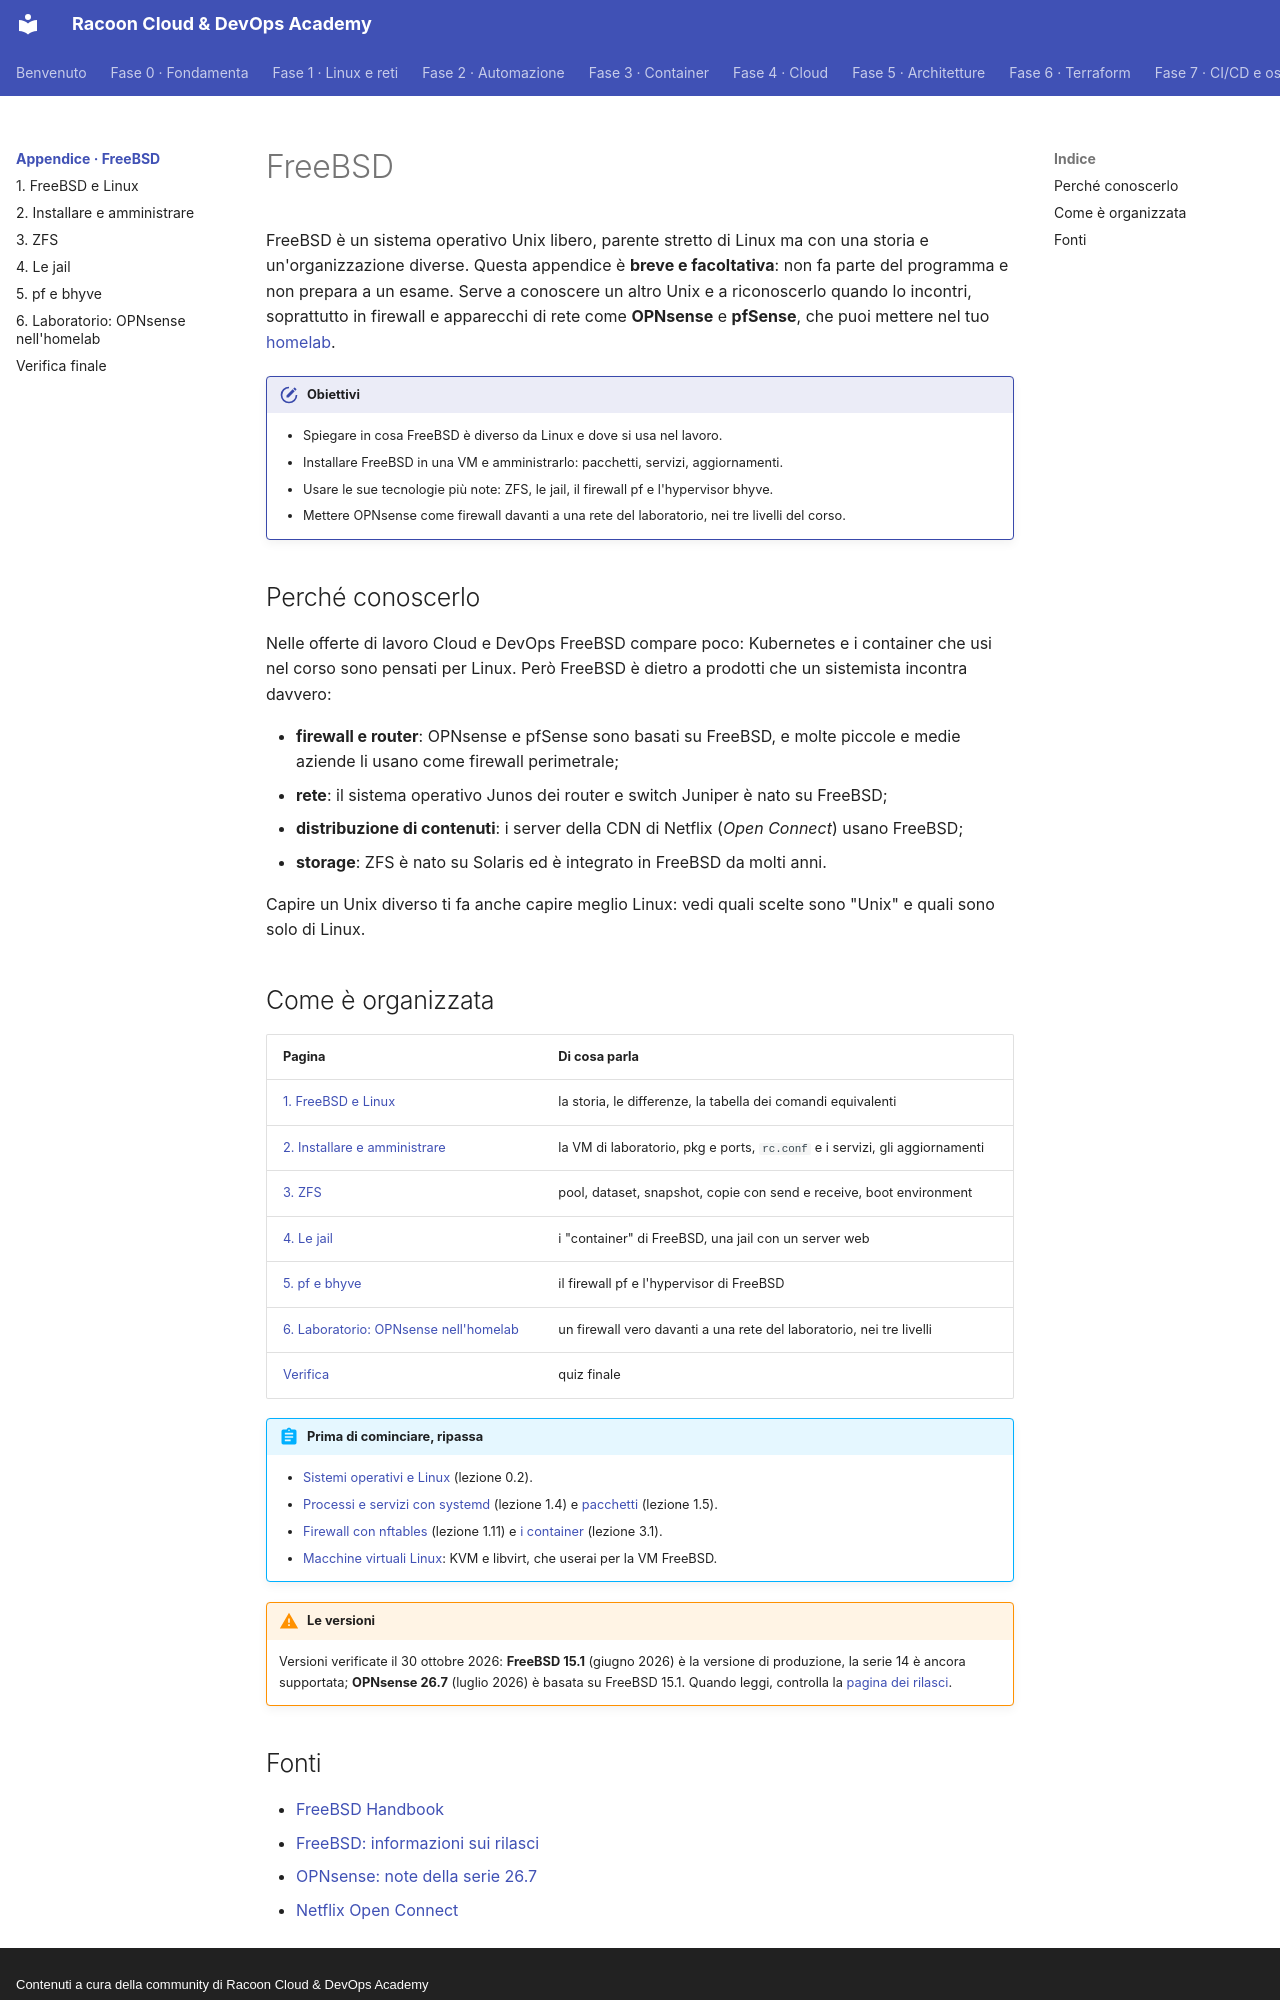

repository: imredracoon/racoon-cloud-devops-academy · page: appendici/freebsd/index.html · generator: mkdocs · copyright: Contenuti a cura della community di Racoon Cloud & DevOps Academy

# FreeBSD

FreeBSD è un sistema operativo Unix libero, parente stretto di Linux ma con una storia e un'organizzazione
diverse. Questa appendice è **breve e facoltativa**: non fa parte del programma e non prepara a un esame. Serve a
conoscere un altro Unix e a riconoscerlo quando lo incontri, soprattutto in firewall e apparecchi di rete come
**OPNsense** e **pfSense**, che puoi mettere nel tuo [homelab](../../ambiente/livelli.md).

!!! obiettivi "Obiettivi"
    - Spiegare in cosa FreeBSD è diverso da Linux e dove si usa nel lavoro.
    - Installare FreeBSD in una VM e amministrarlo: pacchetti, servizi, aggiornamenti.
    - Usare le sue tecnologie più note: ZFS, le jail, il firewall pf e l'hypervisor bhyve.
    - Mettere OPNsense come firewall davanti a una rete del laboratorio, nei tre livelli del corso.

## Perché conoscerlo

Nelle offerte di lavoro Cloud e DevOps FreeBSD compare poco: Kubernetes e i container che usi nel corso sono
pensati per Linux. Però FreeBSD è dietro a prodotti che un sistemista incontra davvero:

- **firewall e router**: OPNsense e pfSense sono basati su FreeBSD, e molte piccole e medie aziende li usano come
  firewall perimetrale;
- **rete**: il sistema operativo Junos dei router e switch Juniper è nato su FreeBSD;
- **distribuzione di contenuti**: i server della CDN di Netflix (*Open Connect*) usano FreeBSD;
- **storage**: ZFS è nato su Solaris ed è integrato in FreeBSD da molti anni.

Capire un Unix diverso ti fa anche capire meglio Linux: vedi quali scelte sono "Unix" e quali sono solo di Linux.

## Come è organizzata

| Pagina | Di cosa parla |
|---|---|
| [1. FreeBSD e Linux](01-freebsd-e-linux.md) | la storia, le differenze, la tabella dei comandi equivalenti |
| [2. Installare e amministrare](02-installazione.md) | la VM di laboratorio, pkg e ports, `rc.conf` e i servizi, gli aggiornamenti |
| [3. ZFS](03-zfs.md) | pool, dataset, snapshot, copie con send e receive, boot environment |
| [4. Le jail](04-jail.md) | i "container" di FreeBSD, una jail con un server web |
| [5. pf e bhyve](05-pf-bhyve.md) | il firewall pf e l'hypervisor di FreeBSD |
| [6. Laboratorio: OPNsense nell'homelab](06-opnsense.md) | un firewall vero davanti a una rete del laboratorio, nei tre livelli |
| [Verifica](verifica.md) | quiz finale |

!!! abstract "Prima di cominciare, ripassa"
    - [Sistemi operativi e Linux](../../fase-0/02-sistemi-operativi.md) (lezione 0.2).
    - [Processi e servizi con systemd](../../fase-1/04-processi-systemd.md) (lezione 1.4) e [pacchetti](../../fase-1/05-pacchetti.md) (lezione 1.5).
    - [Firewall con nftables](../../fase-1/11-firewall.md) (lezione 1.11) e [i container](../../fase-3/01-concetti.md) (lezione 3.1).
    - [Macchine virtuali Linux](../../ambiente/vm-linux.md): KVM e libvirt, che userai per la VM FreeBSD.

!!! warning "Le versioni"
    Versioni verificate il 30 ottobre 2026: **FreeBSD 15.1** (giugno 2026) è la versione di produzione, la serie
    14 è ancora supportata; **OPNsense 26.7** (luglio 2026) è basata su FreeBSD 15.1. Quando leggi, controlla la
    [pagina dei rilasci](https://www.freebsd.org/releases/).
